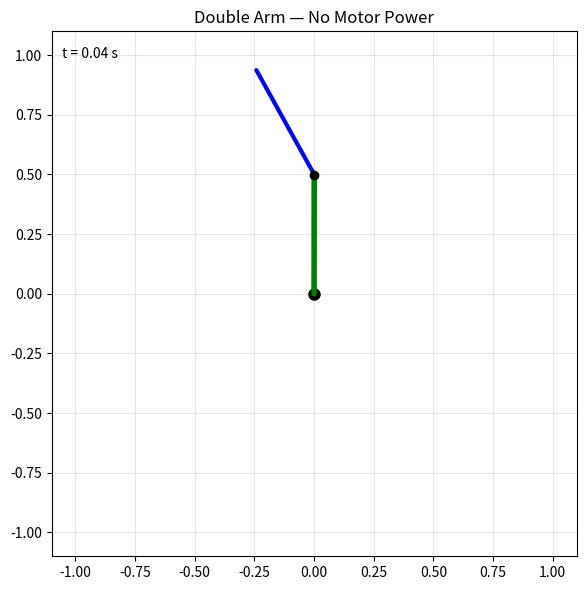

This figure's Python source:
import math
import matplotlib.pyplot as plt
import matplotlib.animation as animation


class singleJointArmSim:
    """simulates a single joint arm with a motor at the joint"""
    mass = 0.0; # mass of the arm in kg
    length = 0.0; # length of the single segmentarm in m
    distCOM = 0.0; # distance from joint to center of mass of the arm in m
    moi = 0.0; # moment of inertia of the arm about the joint in kg*m^2
    kE = 0.0; # back-emf constant of the motor in V/(rad/s)
    resistance = 0.0; # resistance of the motor in ohms

    position = 0.0; # angle of the arm in radians relative to motor, ccw pos
    velocity = 0.0; # angular velocity of the arm in radians/s, ccw pos
    acceleration = 0.0; # angular acceleration of the arm in radians/s^2, ccw pos
    torque = 0.0; # net torque applied to the arm in N*m, ccw pos
    endpoint = (0.0, 0.0); # (x,y) position of the end of the arm in m, relative to joint

    voltage = 0.0; # voltage applied to the motor in volts, positive voltage produces positive torque
    current = 0.0; # current through the motor in amps, positive current produces positive torque

    dt = 0.0; # time step for simulation in seconds
    motorPowered = True;

    def __init__(self, mass = 1, 
                 distCOM = 0.25, 
                 length = 0.5, 
                 moi = 0.25, 
                 kE = 0.02, 
                 resistance = 0.02, 
                 dt = 0.02):
        self.mass = mass
        self.distCOM = distCOM
        self.length = length
        self.moi = moi
        self.kE = kE
        self.resistance = resistance
        self.dt = dt

    def setMotorPowered(self, motorPowered):
        self.motorPowered = motorPowered

    def setPosition(self, position):
        self.position = position
        self.endpoint = (self.length * math.cos(self.position), 
                         self.length * math.sin(self.position))

    def updateTorque(self, torque):
        self.torque = torque
        self.acceleration = self.torque / self.moi
        self.velocity += self.acceleration * self.dt
        self.position += self.velocity * self.dt
        self.endpoint = (self.length * math.cos(self.position), 
                         self.length * math.sin(self.position))

    def updateVoltage(self, voltage, externalTorque):
        self.voltage = voltage
        if self.motorPowered:
            self.current = (self.voltage - self.kE * self.velocity) / self.resistance
        else:
            self.current = 0
        self.torque = self.kE * self.current + externalTorque
        self.updateTorque(self.torque)

class doubleJointArmSim:
    """simulates a double joint arm with motors at both joints, 
    the second joint is at the end of the first segment"""

    upperArm = singleJointArmSim()
    forearm = singleJointArmSim()

    elbow = (0.0, 0.0); # (x,y) position of the elbow in m, relative to shoulder joint
    tip = (0.0, 0.0); # (x,y) position of the tip in m, relative to shoulder joint

    g = -9.81; # gravity in m/s^2

    def __init__(self, upperArm, forearm):
        self.upperArm = upperArm
        self.forearm = forearm
    
    def calculateExternalTorques(self):
        """Returns (tau_ext1, tau_ext2): external torques on each joint from gravity
        and Coriolis/centrifugal effects, derived from the Lagrangian EOM.

        Euler-Lagrange EOM: M(q)*q_ddot + V(q, q_dot) + G(q) = tau_motor
        => external torques = -(V + G)

        Mass matrix M:
          M11 = I1 + I2 + m2*l1^2 + 2*m2*l1*r2*cos(t2)
          M12 = M21 = I2 + m2*l1*r2*cos(t2)
          M22 = I2
        Coriolis/centrifugal V (h = m2*l1*r2*sin(t2)):
          V1 = -h*(2*w1*w2 + w2^2)
          V2 = +h*w1^2
        Gravity G (PE = sum of -m*g*y since g < 0):
          G1 = -(m1*r1 + m2*l1)*g*cos(t1) - m2*r2*g*cos(t1+t2)
          G2 = -m2*r2*g*cos(t1+t2)
        """
        m1, l1, r1 = self.upperArm.mass, self.upperArm.length, self.upperArm.distCOM
        m2, r2      = self.forearm.mass, self.forearm.distCOM
        g           = self.g

        t1, t2 = self.upperArm.position, self.forearm.position
        w1, w2 = self.upperArm.velocity, self.forearm.velocity

        # Coriolis/centrifugal coupling coefficient (dM12/dt2 term)
        h = m2 * l1 * r2 * math.sin(t2)

        # raw external torques: -V - G
        tau_ext1 = (h * (2*w1*w2 + w2**2)
                    + (m1*r1 + m2*l1) * g * math.cos(t1)
                    + m2*r2 * g * math.cos(t1 + t2))
        tau_ext2 = (-h * w1**2
                    + m2*r2 * g * math.cos(t1 + t2))

        # full mass matrix (from Lagrangian)
        I1, I2 = self.upperArm.moi, self.forearm.moi
        M11 = I1 + I2 + m2*l1**2 + 2*m2*l1*r2*math.cos(t2)
        M12 = I2 + m2*l1*r2*math.cos(t2)
        M22 = I2
        det = M11*M22 - M12**2

        # solve M*alpha = tau_ext, then back out the effective per-joint torque
        # such that singleJointArmSim's  alpha = torque / moi  gives the right answer
        alpha1 = ( M22*tau_ext1 - M12*tau_ext2) / det
        alpha2 = (-M12*tau_ext1 + M11*tau_ext2) / det

        return I1*alpha1, I2*alpha2

    def update(self):
        externalTorques = self.calculateExternalTorques()
        self.upperArm.updateVoltage(self.upperArm.voltage, externalTorques[0])
        self.forearm.updateVoltage(self.forearm.voltage, externalTorques[1])


def animateFreeFall(arm, t1_init=math.pi/2, t2_init=0.0, w1_init=0.0, w2_init=0.0):
    """Simulate and animate the double arm falling freely under gravity (no motor power).
    Runs indefinitely, computing physics on the fly each frame.

    arm:      doubleJointArmSim instance (its state will be overwritten)
    t1_init:  initial upper arm angle in radians (default: pi/2, pointing up)
    t2_init:  initial forearm angle relative to upper arm in radians
    w1_init, w2_init: initial angular velocities in rad/s
    """
    arm.upperArm.setMotorPowered(False)
    arm.forearm.setMotorPowered(False)
    arm.upperArm.setPosition(t1_init)
    arm.upperArm.velocity = w1_init
    arm.forearm.setPosition(t2_init)
    arm.forearm.velocity = w2_init

    dt = arm.upperArm.dt
    l1, l2 = arm.upperArm.length, arm.forearm.length

    reach = (l1 + l2) * 1.1
    fig, ax = plt.subplots(figsize=(6, 6))
    ax.set_xlim(-reach, reach)
    ax.set_ylim(-reach, reach)
    ax.set_aspect('equal')
    ax.set_title('Double Arm — No Motor Power')
    ax.grid(True, alpha=0.3)
    ax.plot(0, 0, 'ko', markersize=8)  # shoulder (fixed)

    link1,     = ax.plot([], [], 'g-', linewidth=4, solid_capstyle='round')
    link2,     = ax.plot([], [], 'b-', linewidth=3, solid_capstyle='round')
    elbow_dot, = ax.plot([], [], 'ko', markersize=6)
    time_text  = ax.text(0.02, 0.95, '', transform=ax.transAxes, fontsize=10)

    t_elapsed = [0.0]

    def draw_frame(_):
        arm.update()
        t1 = arm.upperArm.position
        t2 = arm.forearm.position
        ex = l1 * math.cos(t1)
        ey = l1 * math.sin(t1)
        tx = ex + l2 * math.cos(t1 + t2)
        ty = ey + l2 * math.sin(t1 + t2)
        link1.set_data([0, ex], [0, ey])
        link2.set_data([ex, tx], [ey, ty])
        elbow_dot.set_data([ex], [ey])
        t_elapsed[0] += dt
        time_text.set_text(f't = {t_elapsed[0]:.2f} s')
        return link1, link2, elbow_dot, time_text

    ani = animation.FuncAnimation(fig, draw_frame, frames=None,
                                  interval=dt * 1000, blit=True,
                                  cache_frame_data=False)
    plt.tight_layout()
    plt.show()
    return ani

if __name__ == '__main__':
    upperArm = singleJointArmSim()
    forearm  = singleJointArmSim()
    arm = doubleJointArmSim(upperArm, forearm)
    ani = animateFreeFall(arm, t1_init=math.pi/2, t2_init=0.5)
